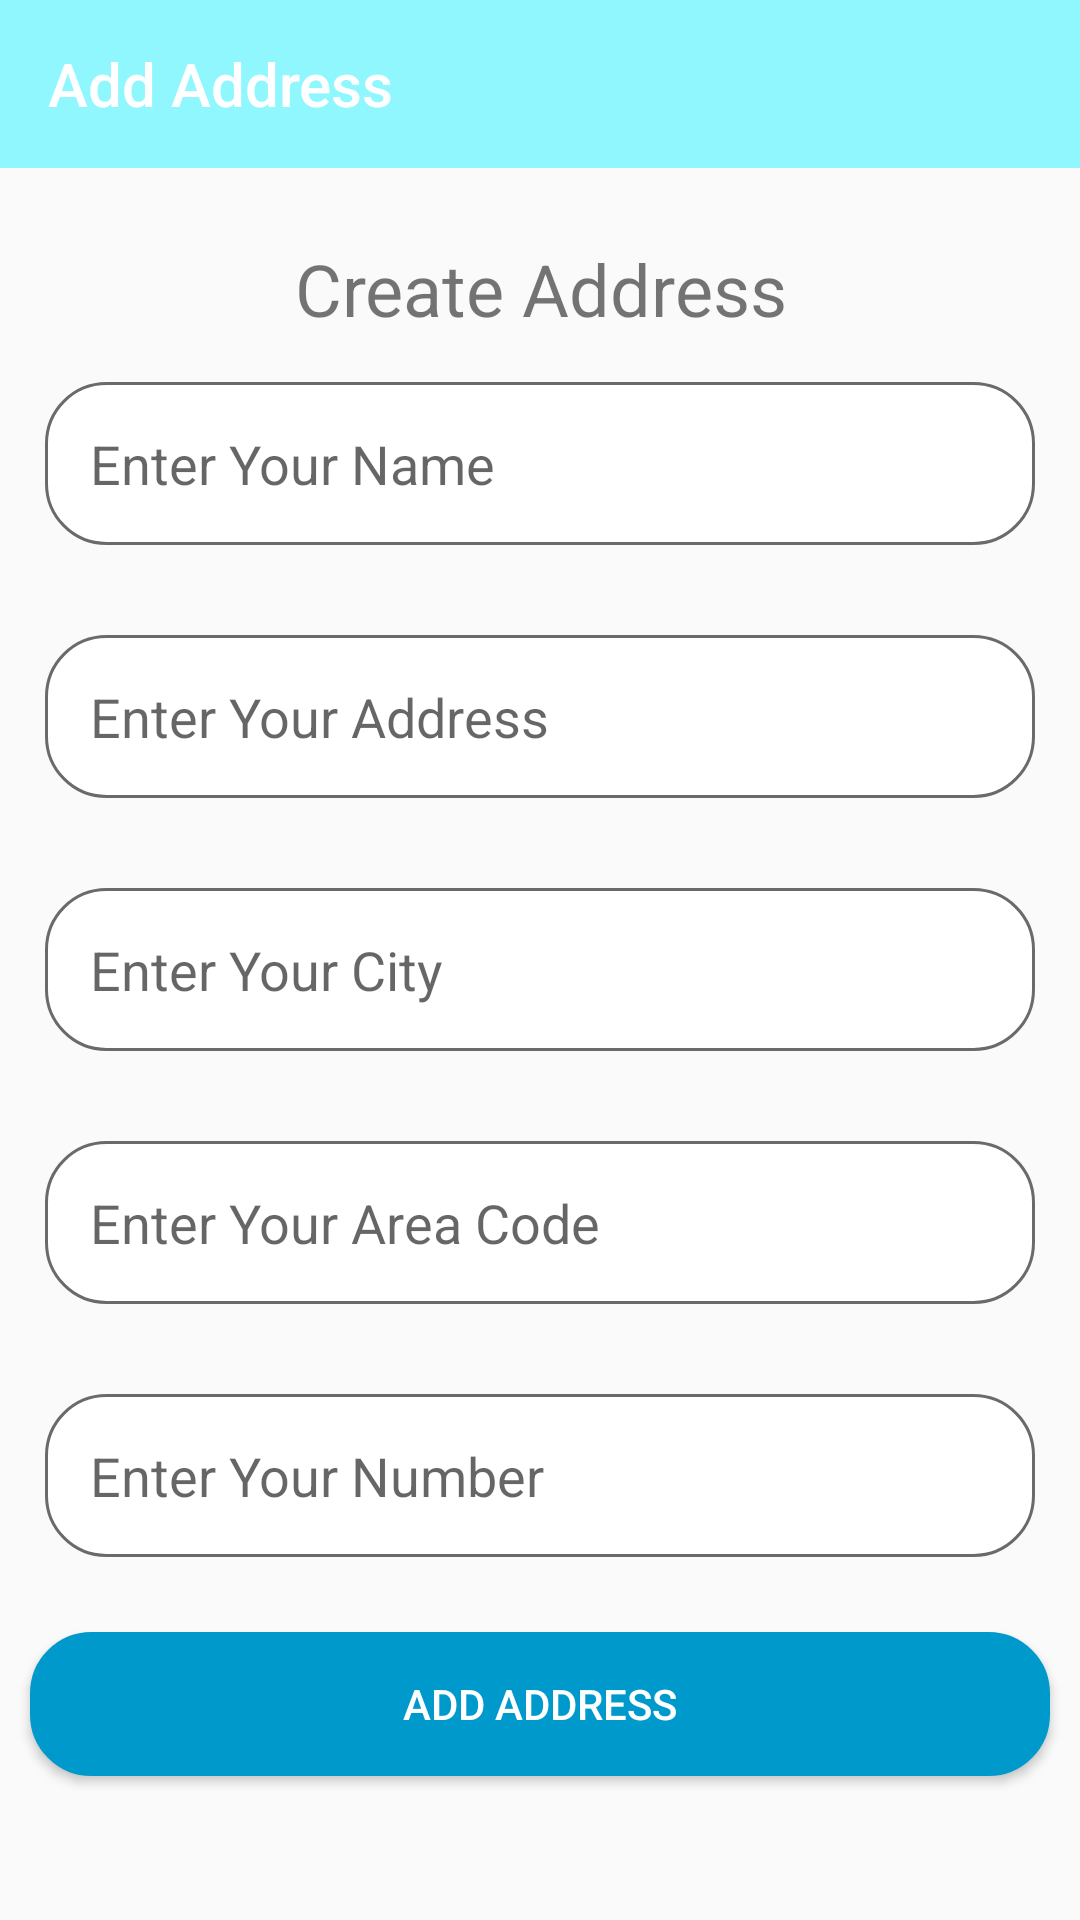

Reconstruct the res/layout file that produces this screen, plus the resources it refers to.
<!-- AndroidManifest.xml: application theme Theme.MyApplication1 -->
<!-- res/layout/activity_add_address.xml -->
<?xml version="1.0" encoding="utf-8"?>
<LinearLayout xmlns:android="http://schemas.android.com/apk/res/android"
    xmlns:app="http://schemas.android.com/apk/res-auto"
    xmlns:tools="http://schemas.android.com/tools"
    android:layout_width="match_parent"
    android:orientation="vertical"
    android:layout_height="match_parent"
    tools:context=".Activities.AddAddressActivity">
    <androidx.appcompat.widget.Toolbar
        android:id="@+id/add_address_toolbar"
        android:layout_width="match_parent"
        android:layout_height="wrap_content"
        android:background="#8FF7FD"
        app:title="Add Address"
        android:minHeight="?attr/actionBarSize"
        android:theme="?attr/actionBarTheme"
        app:layout_constraintEnd_toEndOf="parent"
        app:layout_constraintStart_toStartOf="parent"
        app:layout_constraintTop_toTopOf="parent" />

    <TextView
        android:gravity="center"
        android:id="@+id/textView8"
        android:layout_width="match_parent"
        android:layout_height="wrap_content"
        android:layout_marginTop="24dp"
        android:text="Create Address"
        android:textSize="24sp"
 />



        <EditText
            android:id="@+id/ad_name"
            android:hint="Enter Your Name"
            android:layout_margin="15dp"
            android:padding="15dp"
            android:background="@drawable/edit_text_bg2"

            android:layout_width="match_parent"
            android:layout_height="wrap_content"
            android:inputType="text" />


        <EditText
            android:hint="Enter Your Address"
            android:layout_margin="15dp"
            android:padding="15dp"
            android:background="@drawable/edit_text_bg2"
            android:id="@+id/ad_address"
            android:layout_width="match_parent"
            android:layout_height="wrap_content"
            android:inputType="text" />


        <EditText
            android:hint="Enter Your City"
            android:layout_margin="15dp"
            android:padding="15dp"
            android:background="@drawable/edit_text_bg2"
            android:id="@+id/ad_city"
            android:layout_width="match_parent"
            android:layout_height="wrap_content"
            android:inputType="text" />

        <EditText
            android:layout_margin="15dp"
            android:padding="15dp"
            android:hint="Enter Your Area Code"
            android:background="@drawable/edit_text_bg2"
            android:id="@+id/ad_code"
            android:layout_width="match_parent"
            android:layout_height="wrap_content"
            android:inputType="number" />


        <EditText
            android:hint="Enter Your Number"
            android:layout_margin="15dp"
            android:padding="15dp"
            android:background="@drawable/edit_text_bg2"
            android:id="@+id/ad_phone"
            android:layout_width="match_parent"
            android:layout_height="wrap_content"
            android:inputType="number" />

    <Button
        android:layout_gravity="center"
        android:layout_margin="10dp"
        android:backgroundTint="@android:color/holo_blue_dark"
        android:background="@drawable/edit_text_bg2"
        android:id="@+id/ad_add_address"
        android:layout_width="match_parent"
        android:layout_height="wrap_content"
        android:layout_marginBottom="40dp"

        android:text="Add Address"
        android:textColor="@android:color/white"
        app:layout_constraintBottom_toBottomOf="parent"
        app:layout_constraintEnd_toEndOf="parent"
        app:layout_constraintHorizontal_bias="0.504"
        app:layout_constraintStart_toStartOf="parent" />


</LinearLayout>
<!-- resources referenced by this layout -->
<resources>
  <!-- drawable edit_text_bg2 (drawable) -->
  <?xml version="1.0" encoding="utf-8"?>
  <shape xmlns:android="http://schemas.android.com/apk/res/android">
      <corners android:radius="20dp"/>
      <solid android:color="@color/white"/>
      <stroke android:color="#6a6a6a" android:width="1dp"/>
  </shape>
  <style name="Theme.MyApplication1" parent="Base.Theme.MyApplication1" />
  <color name="white">#FFFFFFFF</color>
  <style name="Base.Theme.MyApplication1" parent="Theme.AppCompat.Light.DarkActionBar">
          
          
      </style>
</resources>
